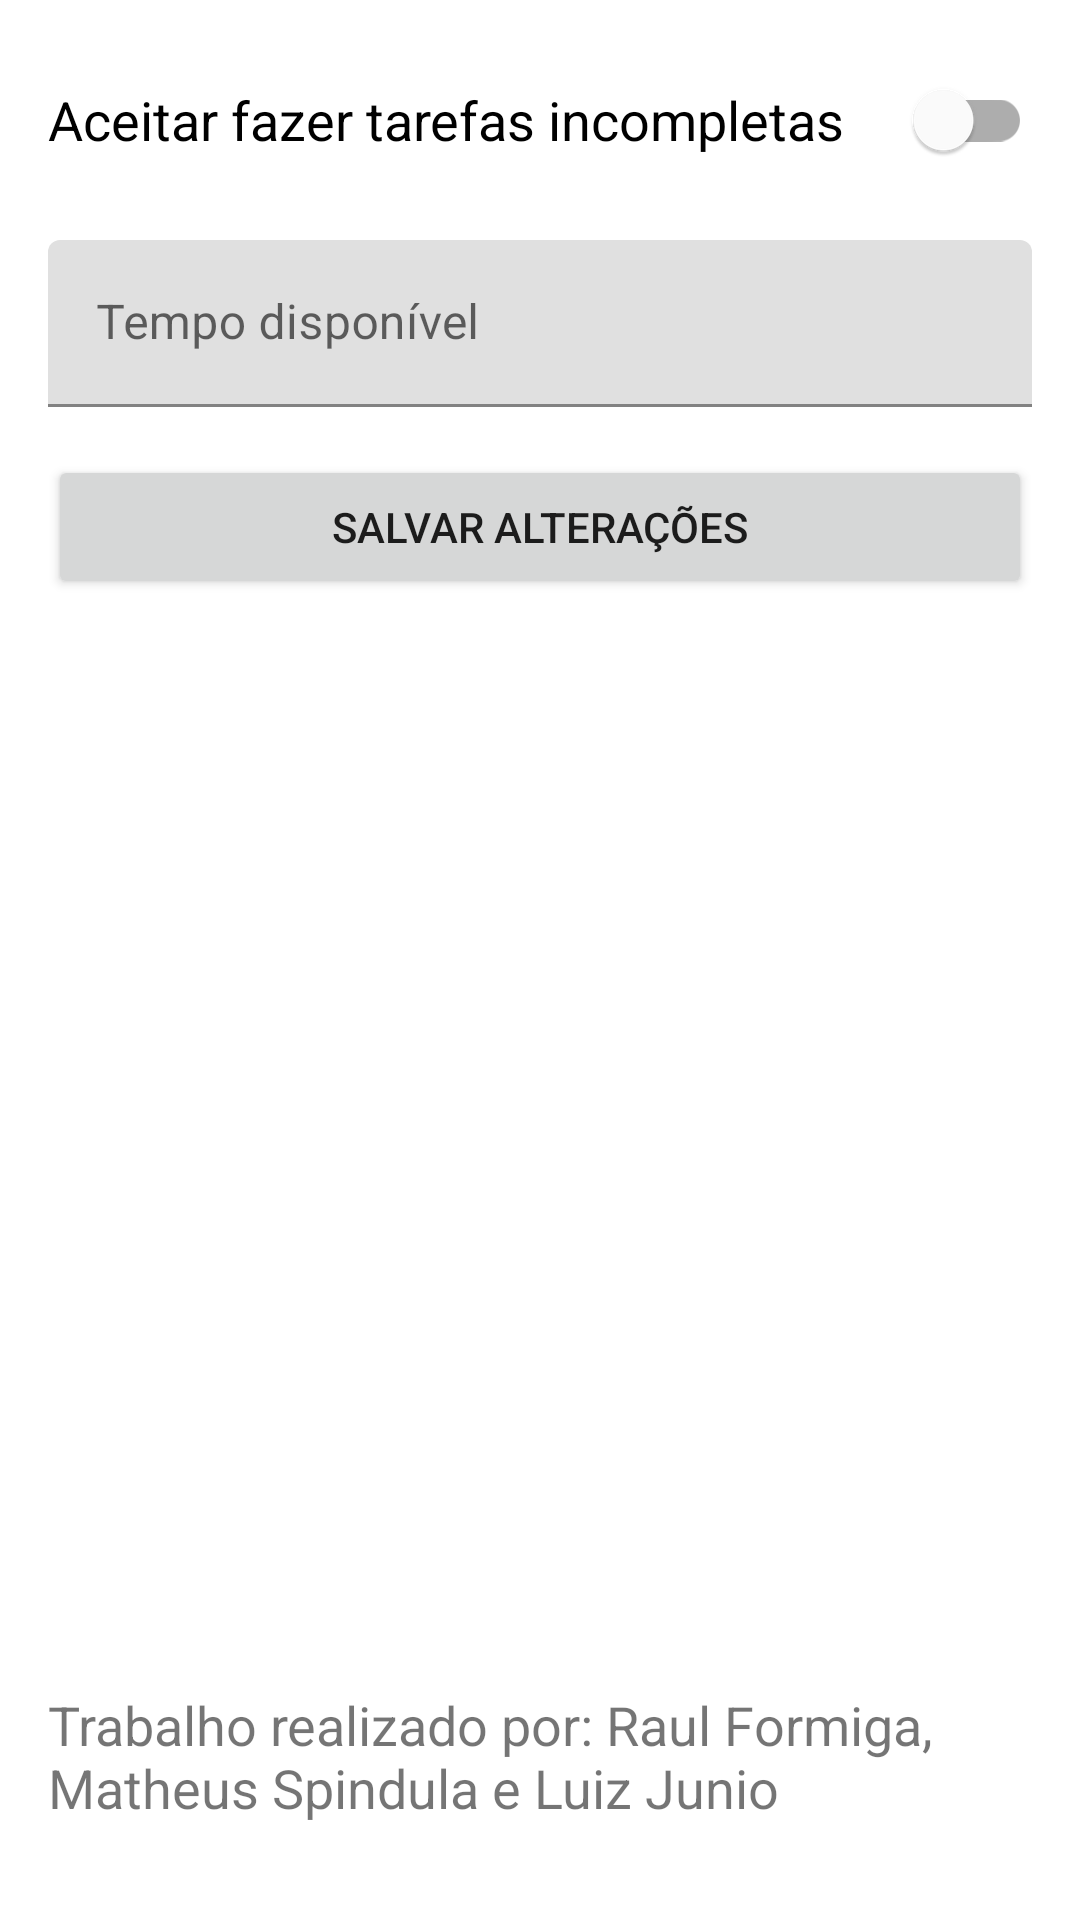

Layout XML and referenced resources for this Android screen:
<!-- AndroidManifest.xml: application theme AppTheme -->
<!-- res/layout/settings_activity.xml -->
<?xml version="1.0" encoding="utf-8"?>
<androidx.constraintlayout.widget.ConstraintLayout xmlns:android="http://schemas.android.com/apk/res/android"
    xmlns:app="http://schemas.android.com/apk/res-auto"
    android:layout_width="match_parent"
    android:layout_height="match_parent"
    android:theme="@style/AppTheme">

    <com.google.android.material.switchmaterial.SwitchMaterial
        android:id="@+id/incomplete_tasks_switch"
        android:layout_width="match_parent"
        android:layout_height="wrap_content"
        android:layout_margin="16dp"
        android:text="Aceitar fazer tarefas incompletas"
        android:textSize="18sp"
        app:layout_constraintStart_toStartOf="parent"
        app:layout_constraintTop_toTopOf="parent" />

    <com.google.android.material.textfield.TextInputLayout
        android:id="@+id/time_available"
        android:layout_width="match_parent"
        android:layout_height="wrap_content"
        android:layout_margin="16dp"
        android:hint="@string/time_available_hint"
        app:layout_constraintStart_toStartOf="parent"
        app:layout_constraintTop_toBottomOf="@id/incomplete_tasks_switch">

        <com.google.android.material.textfield.TextInputEditText
            android:layout_width="match_parent"
            android:layout_height="wrap_content"
            android:inputType="numberDecimal" />

    </com.google.android.material.textfield.TextInputLayout>

    <Button
        android:id="@+id/save_bt"
        android:layout_width="match_parent"
        android:layout_height="wrap_content"
        android:layout_margin="16dp"
        android:text="Salvar alterações"
        app:layout_constraintStart_toStartOf="parent"
        app:layout_constraintTop_toBottomOf="@id/time_available" />

    <TextView
        android:layout_width="match_parent"
        android:layout_height="wrap_content"
        android:layout_margin="16dp"
        android:text="Trabalho realizado por: Raul Formiga, Matheus Spindula e Luiz Junio"
        android:textSize="18sp"
        app:layout_constraintBottom_toTopOf="@id/nyan_cat"
        app:layout_constraintStart_toStartOf="parent" />

    <ImageView
        android:id="@+id/nyan_cat"
        android:layout_width="150dp"
        android:layout_height="wrap_content"
        android:layout_gravity="center_horizontal"
        android:layout_margin="16dp"
        app:layout_constraintBottom_toBottomOf="parent"
        app:layout_constraintEnd_toEndOf="parent"
        app:layout_constraintStart_toStartOf="parent" />

</androidx.constraintlayout.widget.ConstraintLayout>
<!-- resources referenced by this layout -->
<resources>
  <string name="time_available_hint">Tempo disponível</string>
  <style name="AppTheme" parent="Theme.MaterialComponents.Light.DarkActionBar">
          
          <item name="colorPrimary">@color/colorPrimary</item>
          <item name="colorPrimaryDark">@color/colorPrimaryDark</item>
          <item name="colorAccent">@color/colorAccent</item>
          <item name="floatingActionButtonStyle">@style/FloatingActionButtonStyle</item>
      </style>
  <color name="colorPrimary">#e53935</color>
  <color name="colorPrimaryDark">#ab000d</color>
  <color name="colorAccent">#ff867c</color>
  <style name="FloatingActionButtonStyle" parent="Widget.Design.FloatingActionButton">
          <item name="shapeAppearanceOverlay">@style/FabRoundedStyle</item>
      </style>
  <style name="FabRoundedStyle" parent="ShapeAppearance.MaterialComponents.SmallComponent">
          <item name="cornerSize">50%</item>
          <item name="cornerFamilyBottomLeft">rounded</item>
          <item name="cornerFamilyBottomRight">rounded</item>
      </style>
</resources>
